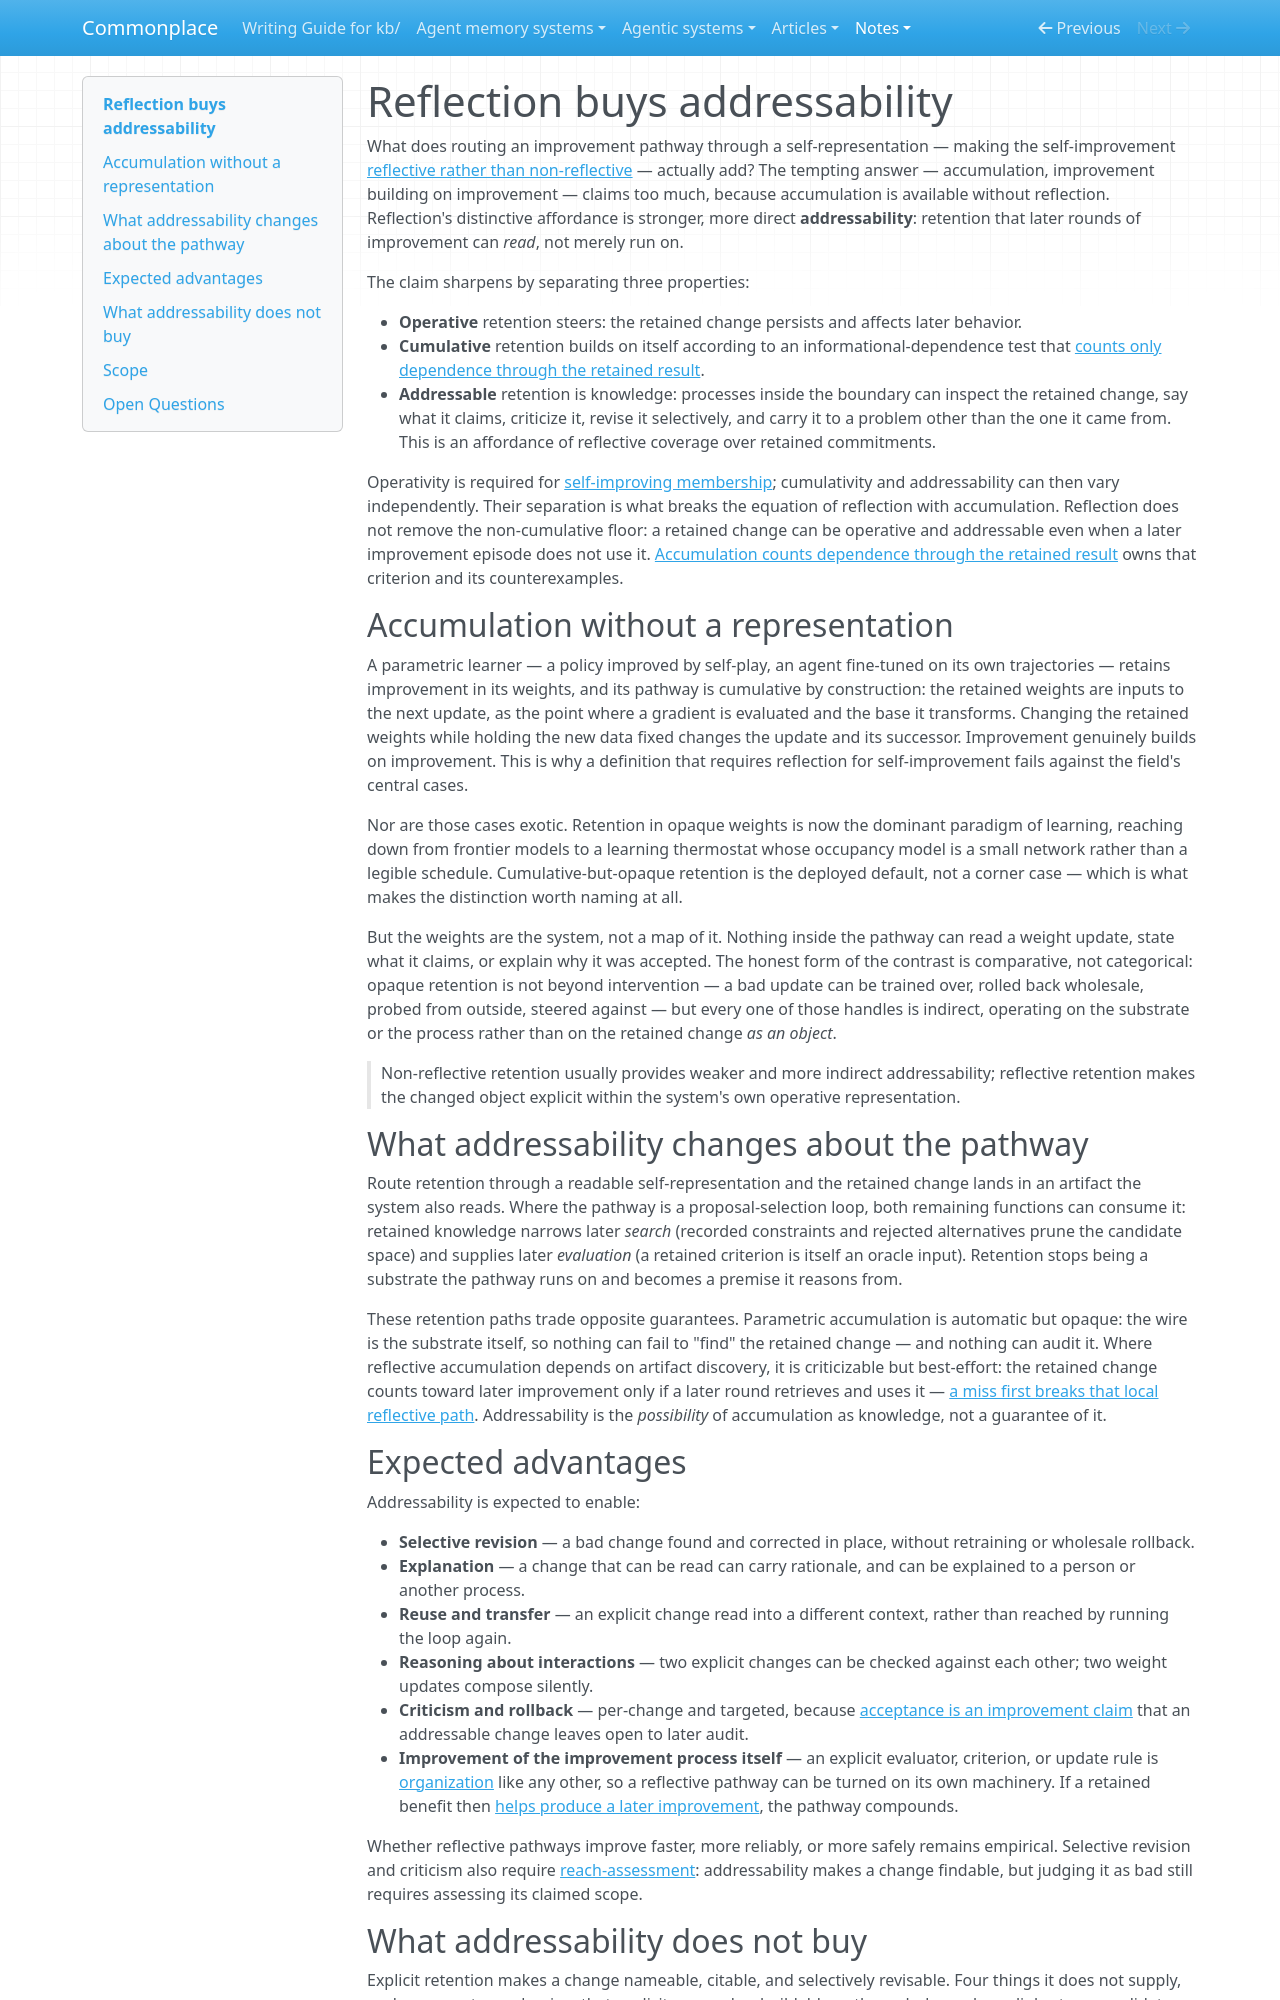

repository: zby/commonplace · page: notes/reflection-buys-addressability/index.html · generator: mkdocs

---
description: "Self-improvement can accumulate without reflection — parametric learners do — but non-reflective retention gives only indirect handles; reflective retention makes the changed object addressable"
type: types/note.md
traits: [title-as-claim]
tags: [computational-model, self-improving-systems, reflection, learning-theory]
---

# Reflection buys addressability

What does routing an improvement pathway through a self-representation — making the self-improvement [reflective rather than non-reflective](./definitions/reflective-system.md) — actually add? The tempting answer — accumulation, improvement building on improvement — claims too much, because accumulation is available without reflection. Reflection's distinctive affordance is stronger, more direct **addressability**: retention that later rounds of improvement can *read*, not merely run on.

The claim sharpens by separating three properties:

- **Operative** retention steers: the retained change persists and affects later behavior.
- **Cumulative** retention builds on itself according to an informational-dependence test that [counts only dependence through the retained result](./accumulation-counts-dependence-through-the-retained-result.md).
- **Addressable** retention is knowledge: processes inside the boundary can inspect the retained change, say what it claims, criticize it, revise it selectively, and carry it to a problem other than the one it came from. This is an affordance of reflective coverage over retained commitments.

Operativity is required for [self-improving membership](./definitions/self-improving-system.md); cumulativity and addressability can then vary independently. Their separation is what breaks the equation of reflection with accumulation. Reflection does not remove the non-cumulative floor: a retained change can be operative and addressable even when a later improvement episode does not use it. [Accumulation counts dependence through the retained result](./accumulation-counts-dependence-through-the-retained-result.md) owns that criterion and its counterexamples.

## Accumulation without a representation

A parametric learner — a policy improved by self-play, an agent fine-tuned on its own trajectories — retains improvement in its weights, and its pathway is cumulative by construction: the retained weights are inputs to the next update, as the point where a gradient is evaluated and the base it transforms. Changing the retained weights while holding the new data fixed changes the update and its successor. Improvement genuinely builds on improvement. This is why a definition that requires reflection for self-improvement fails against the field's central cases.

Nor are those cases exotic. Retention in opaque weights is now the dominant paradigm of learning, reaching down from frontier models to a learning thermostat whose occupancy model is a small network rather than a legible schedule. Cumulative-but-opaque retention is the deployed default, not a corner case — which is what makes the distinction worth naming at all.

But the weights are the system, not a map of it. Nothing inside the pathway can read a weight update, state what it claims, or explain why it was accepted. The honest form of the contrast is comparative, not categorical: opaque retention is not beyond intervention — a bad update can be trained over, rolled back wholesale, probed from outside, steered against — but every one of those handles is indirect, operating on the substrate or the process rather than on the retained change *as an object*.

> Non-reflective retention usually provides weaker and more indirect addressability; reflective retention makes the changed object explicit within the system's own operative representation.

## What addressability changes about the pathway

Route retention through a readable self-representation and the retained change lands in an artifact the system also reads. Where the pathway is a proposal-selection loop, both remaining functions can consume it: retained knowledge narrows later *search* (recorded constraints and rejected alternatives prune the candidate space) and supplies later *evaluation* (a retained criterion is itself an oracle input). Retention stops being a substrate the pathway runs on and becomes a premise it reasons from.

These retention paths trade opposite guarantees. Parametric accumulation is automatic but opaque: the wire is the substrate itself, so nothing can fail to "find" the retained change — and nothing can audit it. Where reflective accumulation depends on artifact discovery, it is criticizable but best-effort: the retained change counts toward later improvement only if a later round retrieves and uses it — [a miss first breaks that local reflective path](./a-retrieval-miss-is-a-local-reflective-path-failure.md). Addressability is the *possibility* of accumulation as knowledge, not a guarantee of it.

## Expected advantages

Addressability is expected to enable:

- **Selective revision** — a bad change found and corrected in place, without retraining or wholesale rollback.
- **Explanation** — a change that can be read can carry rationale, and can be explained to a person or another process.
- **Reuse and transfer** — an explicit change read into a different context, rather than reached by running the loop again.
- **Reasoning about interactions** — two explicit changes can be checked against each other; two weight updates compose silently.
- **Criticism and rollback** — per-change and targeted, because [acceptance is an improvement claim](./definitions/self-improving-system.md) that an addressable change leaves open to later audit.
- **Improvement of the improvement process itself** — an explicit evaluator, criterion, or update rule is [organization](./definitions/behavior-determining-organization.md) like any other, so a reflective pathway can be turned on its own machinery. If a retained benefit then [helps produce a later improvement](./improvements-can-accumulate-without-compounding.md), the pathway compounds.

Whether reflective pathways improve faster, more reliably, or more safely remains empirical. Selective revision and criticism also require [reach-assessment](./definitions/reach-assessment.md): addressability makes a change findable, but judging it as bad still requires assessing its claimed scope.
